Labelled photos from "RFMID - Cropped", an image-classification folder in mys3lfasfaan/Advanced_Retinal_Classification. The possible labels are: ARMD, MYA, normal, TSLN.

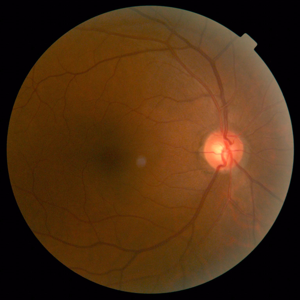
Label: normal

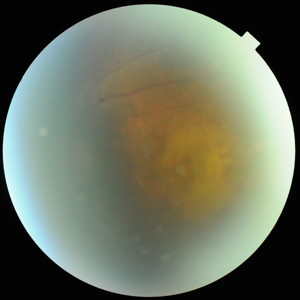
Label: ARMD

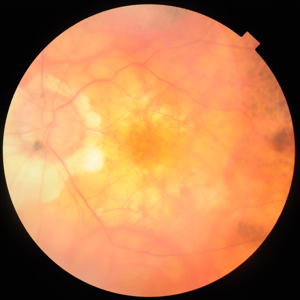
Label: MYA

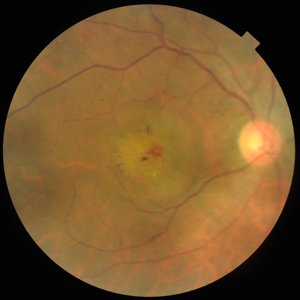
Label: TSLN

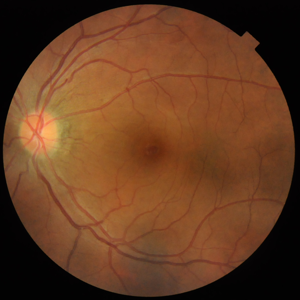
Label: normal

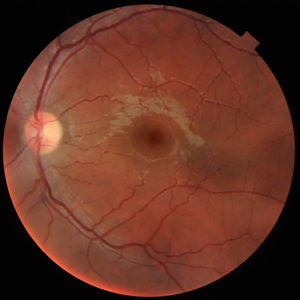
Label: normal
